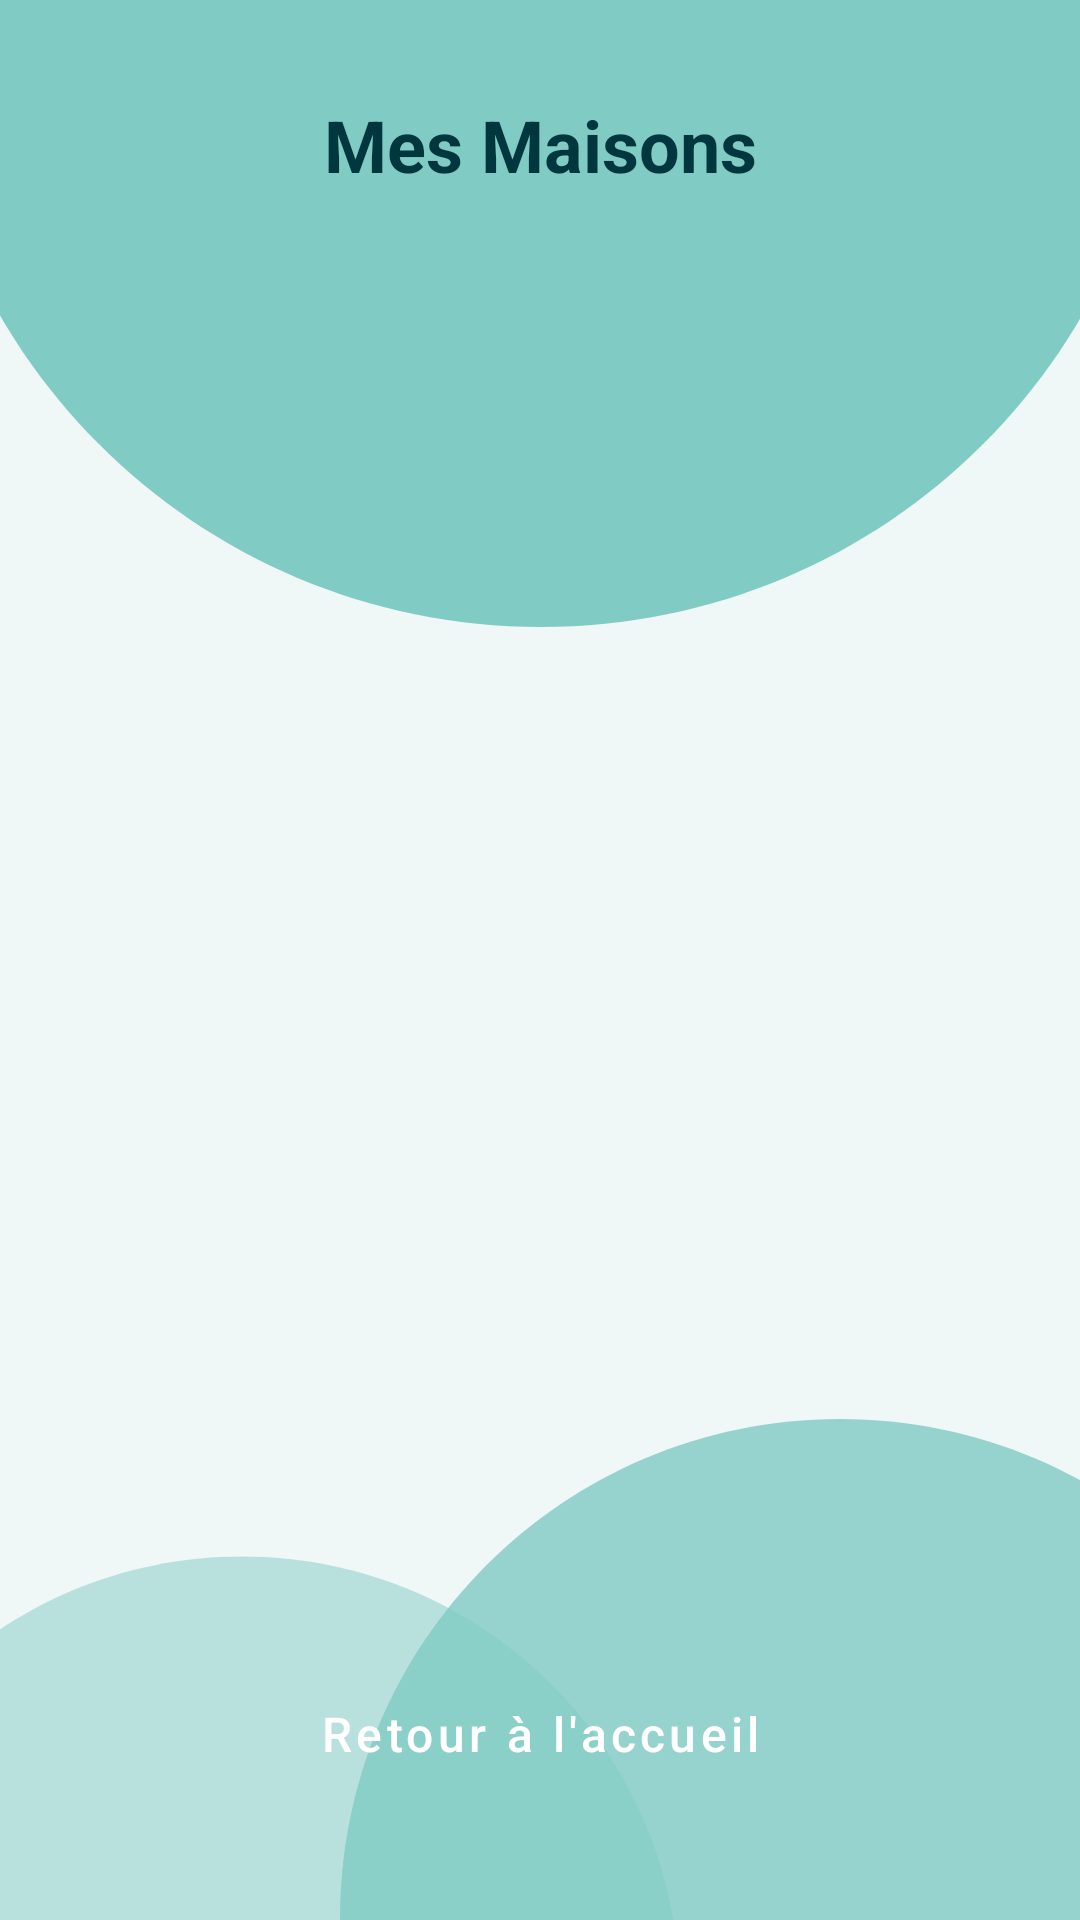

Layout XML and referenced resources for this Android screen:
<!-- AndroidManifest.xml: application theme Theme.ProjetPolyhome -->
<!-- res/layout/activity_houses.xml -->
<?xml version="1.0" encoding="utf-8"?>
<androidx.constraintlayout.widget.ConstraintLayout xmlns:android="http://schemas.android.com/apk/res/android"
    xmlns:app="http://schemas.android.com/apk/res-auto"
    xmlns:tools="http://schemas.android.com/tools"
    android:id="@+id/main"
    android:layout_width="match_parent"
    android:layout_height="match_parent"
    android:background="#f0f7f7"
    tools:context=".HousesActivity">

    <View
        android:id="@+id/viewBackground"
        android:layout_width="500dp"
        android:layout_height="500dp"
        android:layout_marginTop="-250dp"
        android:background="@drawable/bg_circle_cyan"
        app:layout_constraintEnd_toEndOf="parent"
        app:layout_constraintStart_toStartOf="parent"
        app:layout_constraintTop_toTopOf="parent" />

    <View
        android:id="@+id/viewBackgroundBottom"
        android:layout_width="400dp"
        android:layout_height="400dp"
        android:layout_marginBottom="-200dp"
        android:layout_marginEnd="-200sp"
        android:background="@drawable/bg_circle_cyan"
        android:alpha="0.8"
        app:layout_constraintEnd_toEndOf="parent"
        app:layout_constraintStart_toStartOf="parent"
        app:layout_constraintBottom_toBottomOf="parent" />

    <View
        android:id="@+id/viewBackgroundSmall"
        android:layout_width="350dp"
        android:layout_height="350dp"
        android:layout_marginStart="-200sp"
        android:layout_marginBottom="-200dp"
        android:alpha="0.5"
        android:background="@drawable/bg_circle_cyan"
        app:layout_constraintEnd_toEndOf="parent"
        app:layout_constraintBottom_toBottomOf="parent"
        app:layout_constraintStart_toStartOf="parent" />

    <TextView
        android:id="@+id/titleHouses"
        android:layout_width="match_parent"
        android:layout_height="wrap_content"
        android:layout_marginTop="32dp"
        android:gravity="center"
        android:text="Mes Maisons"
        android:textColor="#00363e"
        android:textSize="24sp"
        android:textStyle="bold"
        app:layout_constraintTop_toTopOf="parent" />

    <ListView
        android:id="@+id/listHomes"
        android:layout_width="0dp"
        android:layout_height="0dp"
        android:layout_marginTop="16dp"
        android:layout_marginBottom="16dp"
        android:clipToPadding="false"
        android:divider="@android:color/transparent"
        android:dividerHeight="0dp"
        android:paddingBottom="16dp"
        app:layout_constraintBottom_toTopOf="@+id/btnHome"
        app:layout_constraintEnd_toEndOf="parent"
        app:layout_constraintStart_toStartOf="parent"
        app:layout_constraintTop_toBottomOf="@id/titleHouses" />

    <Button
        android:id="@+id/btnHome"
        style="@style/Widget.MaterialComponents.Button.OutlinedButton"
        android:layout_width="0dp"
        android:layout_height="60dp"
        android:layout_marginStart="24dp"
        android:layout_marginEnd="24dp"
        android:layout_marginBottom="32dp"
        android:onClick="backToHome"
        android:backgroundTint="#00838F"
        android:text="Retour à l'accueil"
        android:textAllCaps="false"
        android:textColor="@android:color/white"
        android:textSize="16sp"
        app:cornerRadius="15dp"
        app:icon="@android:drawable/ic_menu_revert"
        app:iconTint="@android:color/white"
        app:layout_constraintBottom_toBottomOf="parent"
        app:layout_constraintEnd_toEndOf="parent"
        app:layout_constraintStart_toStartOf="parent"
        app:strokeColor="@android:color/white"
        app:strokeWidth="1dp" />

</androidx.constraintlayout.widget.ConstraintLayout>
<!-- resources referenced by this layout -->
<resources>
  <!-- drawable bg_circle_cyan (drawable) -->
  <vector xmlns:android="http://schemas.android.com/apk/res/android" android:height="24dp" android:tint="#80CBC4" android:viewportHeight="24" android:viewportWidth="24" android:width="24dp">
        
      <path android:fillColor="@android:color/white" android:pathData="M12,2C6.47,2 2,6.47 2,12s4.47,10 10,10 10,-4.47 10,-10S17.53,2 12,2z"/>
      
  </vector>
  <style name="Theme.ProjetPolyhome" parent="Base.Theme.ProjetPolyhome" />
  <style name="Base.Theme.ProjetPolyhome" parent="Theme.Material3.DayNight.NoActionBar">
          
          
      </style>
</resources>
